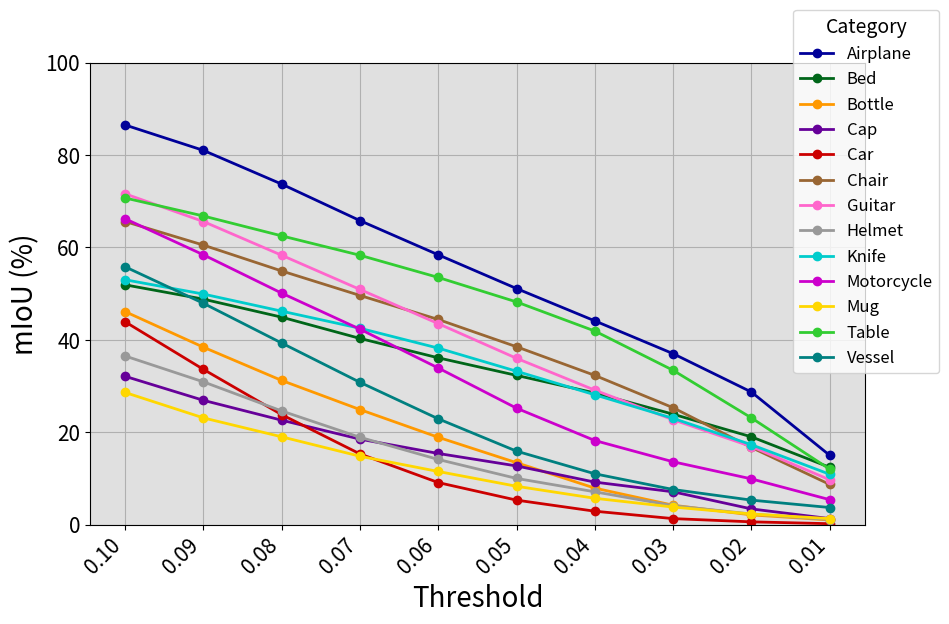

The script that saved this image:
"""
Plot IoU values across different thresholds for each category in the KeyPointNet dataset
"""

import matplotlib
matplotlib.use('Agg')
import matplotlib.pyplot as plt


blue, green, orange, purple, red, brown, pink, gray, cyan, magenta, yellow, lime, teal = (
    '#000099', '#006619', '#FF9900', '#660099', '#CC0000',
    '#996633', '#FF66CC', '#999999', '#00CCCC', '#CC00CC',
    '#FFD700', '#32CD32', '#008080'
)
colors = [blue, green, orange, purple, red, brown, pink, gray, cyan, magenta, yellow, lime, teal]

thresholds = [0.10, 0.09, 0.08, 0.07, 0.06, 0.05, 0.04, 0.03, 0.02, 0.01]

categories = ['Airplane', 'Bed', 'Bottle', 'Cap', 'Car', 'Chair', 'Guitar',
              'Helmet', 'Knife', 'Motorcycle', 'Mug', 'Table', 'Vessel']

category_values = [
    [86.5, 81.0, 73.7, 65.8, 58.4, 51.1, 44.1, 37.0, 28.7, 15.0],  # airplane
    [51.9, 48.8, 44.9, 40.3, 36.1, 32.3, 28.5, 23.9, 19.0, 12.4],  # bed
    [46.1, 38.4, 31.2, 24.9, 18.9, 13.4,  7.9,  4.2,  2.1,  1.0],  # bottle
    [32.1, 26.9, 22.6, 18.5, 15.4, 12.7,  9.2,  7.1,  3.4,  1.3],  # cap
    [43.9, 33.6, 23.8, 15.3,  9.1,  5.3,  2.9,  1.3,  0.6,  0.2],  # car
    [65.6, 60.5, 54.9, 49.6, 44.4, 38.5, 32.3, 25.3, 16.7,  8.7],  # chair
    [71.6, 65.6, 58.3, 50.9, 43.5, 36.0, 29.1, 22.7, 16.9,  9.7],  # guitar
    [36.5, 30.9, 24.6, 18.9, 14.1, 10.0,  7.1,  4.1,  2.3,  1.1],  # helmet
    [53.0, 49.9, 46.2, 42.5, 38.2, 33.2, 28.1, 23.0, 17.3, 10.9],  # knife
    [66.2, 58.4, 50.1, 42.3, 33.9, 25.2, 18.2, 13.6,  9.9,  5.4],  # motorcycle
    [28.6, 23.1, 19.0, 14.8, 11.5,  8.3,  5.7,  3.8,  2.3,  1.3],  # mug
    [70.7, 66.8, 62.5, 58.3, 53.5, 48.2, 41.9, 33.4, 23.1, 12.0],  # table
    [55.8, 47.9, 39.3, 30.8, 22.9, 15.9, 11.0,  7.6,  5.3,  3.7],  # vessel
]

# Main plot
fig, ax = plt.subplots(figsize=(10, 6))

for i, (category, values) in enumerate(zip(categories, category_values)):
    ax.plot(thresholds, values, marker='o', color=colors[i], label=category, linewidth=2)

ax.set_xlabel('Threshold', fontsize=20)
ax.set_ylabel('mIoU (%)', fontsize=20)
ax.set_xticks(thresholds)
ax.set_xticklabels([f'{t:.2f}' for t in thresholds], fontsize=15, rotation=45, ha='right')
ax.set_yticks(range(0, 101, 20))
ax.set_yticklabels(range(0, 101, 20), fontsize=15)
ax.set_ylim(0, 100)
ax.invert_xaxis()
ax.grid(True)
ax.set_facecolor('#E0E0E0')

handles, labels = ax.get_legend_handles_labels()
fig.legend(
    handles, labels,
    fontsize=12,
    title="Category",
    title_fontsize=14,
    loc='center left',
    bbox_to_anchor=(0.82, 0.665),
    ncol=1,
    frameon=True
)

fig.savefig("threshold.svg", format="svg", bbox_inches='tight')
